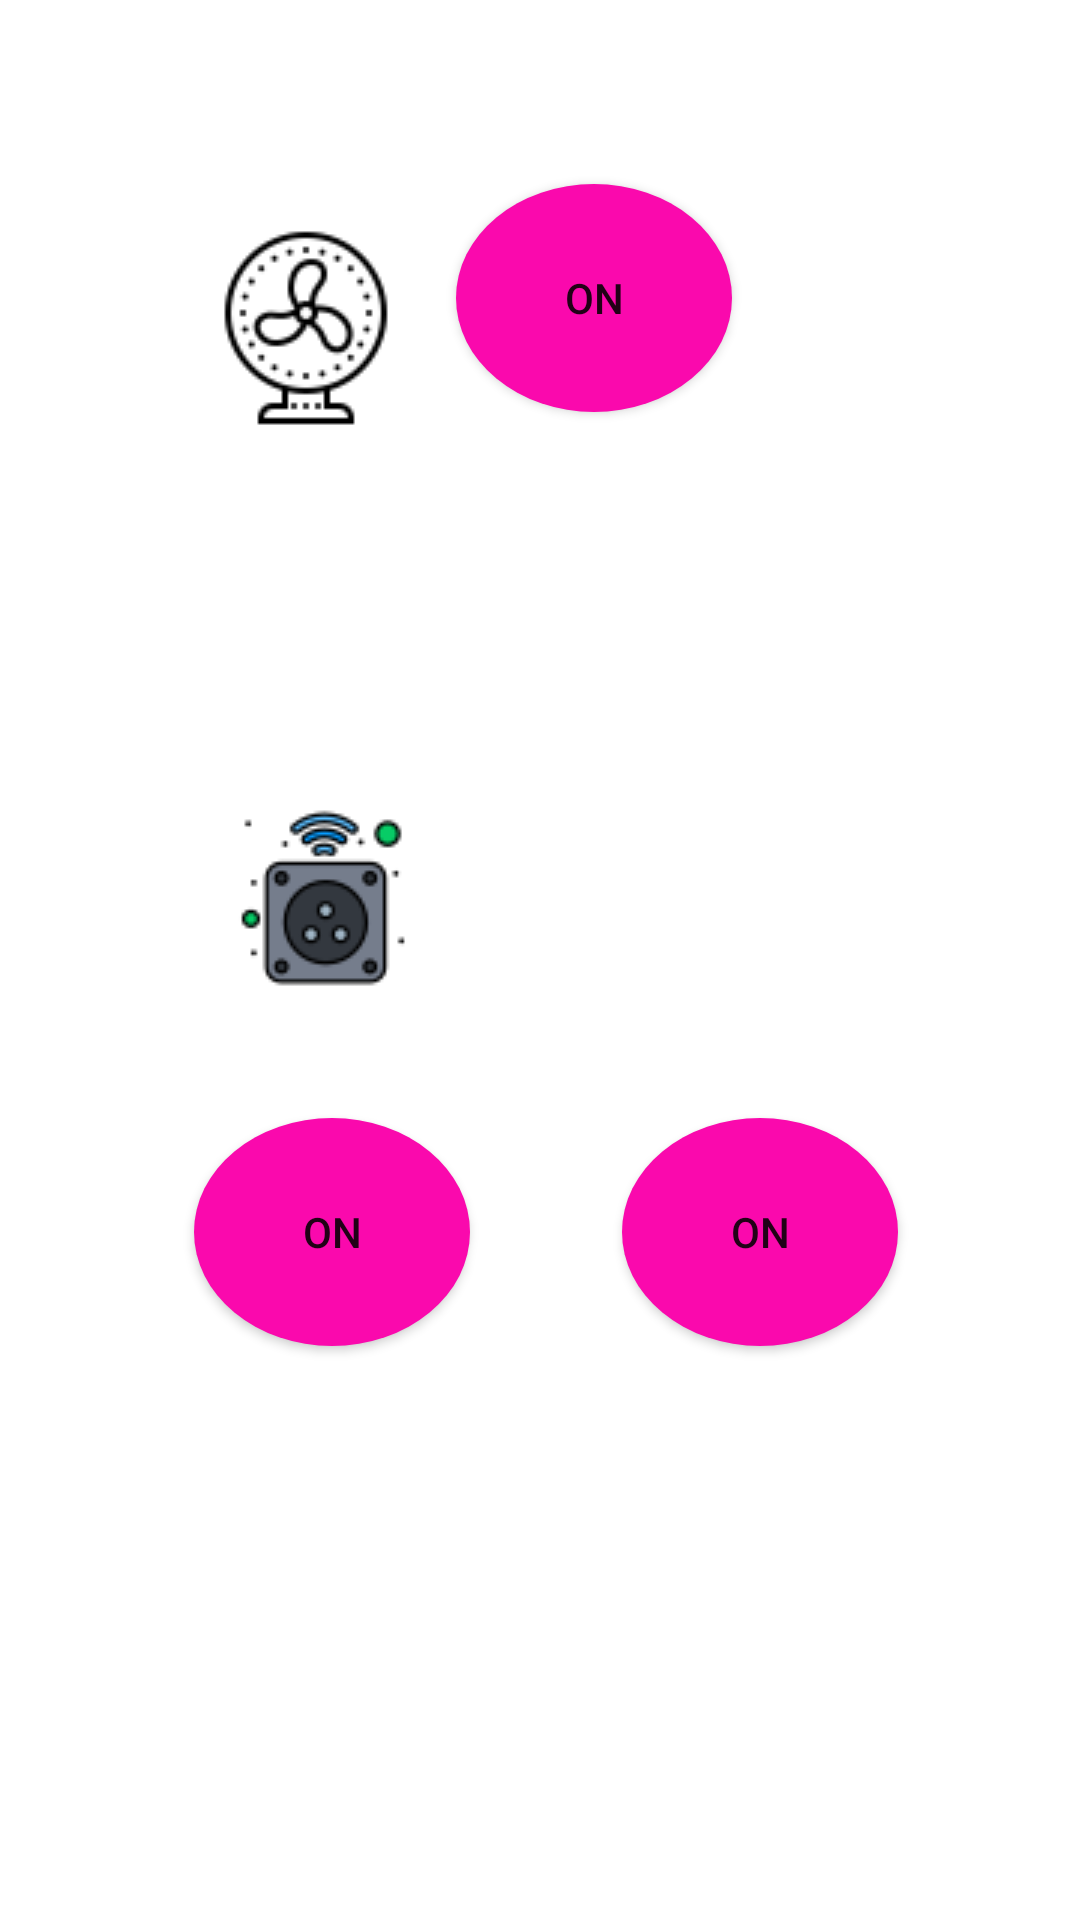

The Android layout XML behind this screen, and the referenced resources:
<!-- AndroidManifest.xml: application theme Theme.Numeric -->
<!-- res/layout/activity_2.xml -->
<?xml version="1.0" encoding="utf-8"?>
<androidx.constraintlayout.widget.ConstraintLayout xmlns:android="http://schemas.android.com/apk/res/android"
    xmlns:app="http://schemas.android.com/apk/res-auto"
    xmlns:tools="http://schemas.android.com/tools"
    android:layout_width="match_parent"
    android:layout_height="match_parent"
    tools:context=".Activity2">

    <Button
        android:id="@+id/btn6"
        android:layout_width="92dp"
        android:layout_height="76dp"
        android:text="on"
        android:background="@drawable/round_button"
        app:layout_constraintBottom_toBottomOf="parent"
        app:layout_constraintEnd_toEndOf="parent"
        app:layout_constraintHorizontal_bias="0.567"
        app:layout_constraintStart_toStartOf="parent"
        app:layout_constraintTop_toTopOf="parent"
        app:layout_constraintVertical_bias="0.109"
        tools:ignore="MissingConstraints"></Button>

    <ImageView
        android:layout_width="wrap_content"
        android:layout_height="wrap_content"
        android:background="@drawable/powersco"
        app:layout_constraintBottom_toBottomOf="parent"
        app:layout_constraintEnd_toEndOf="parent"
        app:layout_constraintHorizontal_bias="0.256"
        app:layout_constraintStart_toStartOf="parent"
        app:layout_constraintTop_toTopOf="parent"
        app:layout_constraintVertical_bias="0.464"></ImageView>

    <ImageView
        android:layout_width="wrap_content"
        android:layout_height="wrap_content"
        android:background="@drawable/light"
        app:layout_constraintBottom_toBottomOf="parent"
        app:layout_constraintEnd_toEndOf="parent"
        app:layout_constraintHorizontal_bias="0.763"
        app:layout_constraintStart_toStartOf="parent"
        app:layout_constraintTop_toTopOf="parent"
        app:layout_constraintVertical_bias="0.476"></ImageView>

    <ImageView
        android:layout_width="wrap_content"
        android:layout_height="wrap_content"
        android:background="@drawable/fan"
        app:layout_constraintBottom_toBottomOf="parent"
        app:layout_constraintEnd_toEndOf="parent"
        app:layout_constraintHorizontal_bias="0.221"
        app:layout_constraintStart_toStartOf="parent"
        app:layout_constraintTop_toTopOf="parent"
        app:layout_constraintVertical_bias="0.124"></ImageView>

    <Button
        android:id="@+id/btn8"
        android:layout_width="92dp"
        android:layout_height="76dp"
        android:background="@drawable/round_button"
        android:text="on"
        app:layout_constraintBottom_toBottomOf="parent"
        app:layout_constraintEnd_toEndOf="parent"
        app:layout_constraintHorizontal_bias="0.241"
        app:layout_constraintStart_toStartOf="parent"
        app:layout_constraintTop_toTopOf="parent"
        app:layout_constraintVertical_bias="0.661"
        tools:ignore="MissingConstraints"></Button>

    <Button
        android:id="@+id/btn7"
        android:layout_width="92dp"
        android:layout_height="76dp"
        android:background="@drawable/round_button"
        android:text="on"
        app:layout_constraintBottom_toBottomOf="parent"
        app:layout_constraintEnd_toEndOf="parent"
        app:layout_constraintHorizontal_bias="0.774"
        app:layout_constraintStart_toStartOf="parent"
        app:layout_constraintTop_toTopOf="parent"
        app:layout_constraintVertical_bias="0.661"
        tools:ignore="MissingConstraints"></Button>
</androidx.constraintlayout.widget.ConstraintLayout>
<!-- resources referenced by this layout -->
<resources>
  <!-- drawable fan: png bitmap (drawable-v24, 2342 bytes) -->
  <!-- drawable powersco: png bitmap (drawable-v24, 3778 bytes) -->
  <!-- drawable round_button (drawable-v24) -->
  <?xml version="1.0" encoding="utf-8"?>
  <selector xmlns:android="http://schemas.android.com/apk/res/android">
      <item android:state_pressed="false">
          <shape android:shape="oval">
              <solid android:color="#fa09ad"/>
          </shape>
      </item>
      <item android:state_pressed="true">
          <shape android:shape="rectangle">
              <solid android:color="#c20586"/>
          </shape>
      </item>
  </selector>
  <style name="Theme.Numeric" parent="Theme.MaterialComponents.DayNight.DarkActionBar">
          
          <item name="colorPrimary">@color/purple_500</item>
          <item name="colorPrimaryVariant">@color/purple_700</item>
          <item name="colorOnPrimary">@color/white</item>
          
          <item name="colorSecondary">@color/teal_200</item>
          <item name="colorSecondaryVariant">@color/teal_700</item>
          <item name="colorOnSecondary">@color/black</item>
          
          <item name="android:statusBarColor" tools:targetApi="l">?attr/colorPrimaryVariant</item>
          
      </style>
  <!-- not gathered from this repository: default colours our renderer supplied (Android Studio template values) -->
  <color name="purple_500">#FF6200EE</color>
  <color name="purple_700">#FF3700B3</color>
  <color name="teal_200">#FF03DAC5</color>
  <color name="teal_700">#FF018786</color>
  <color name="black">#FF000000</color>
  <color name="white">#FFFFFFFF</color>
</resources>
